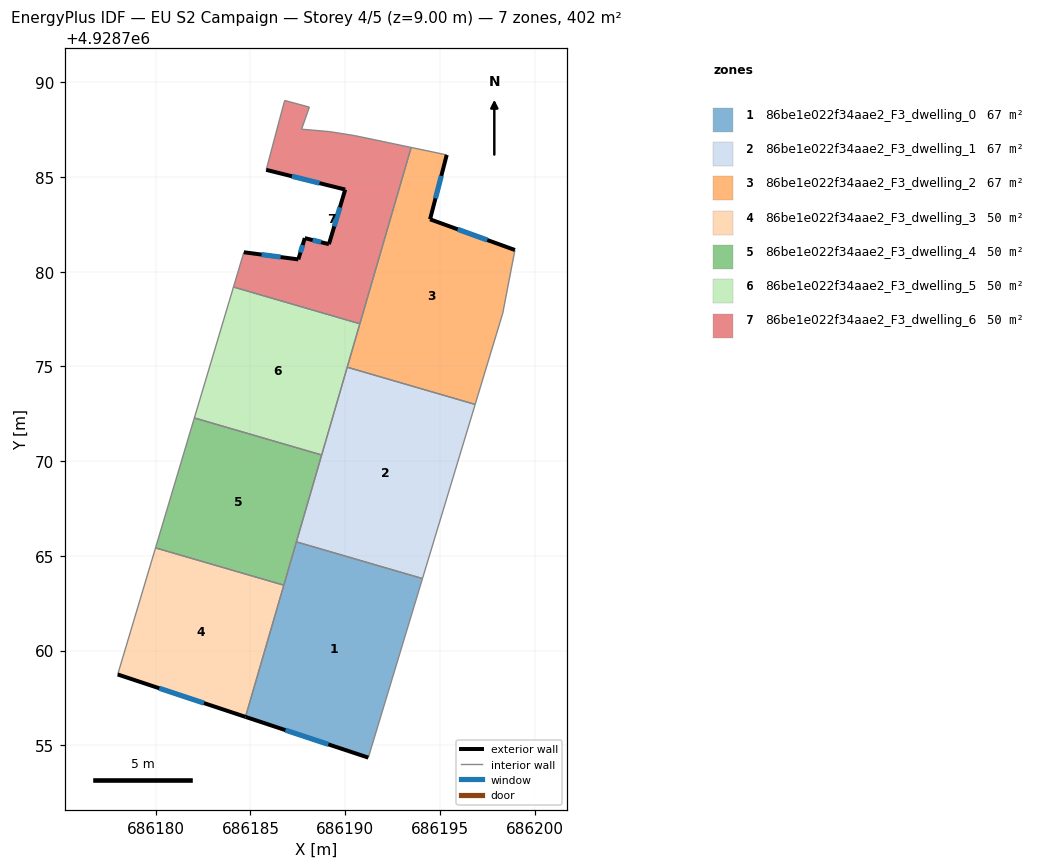
=== STOREY PLAN SPEC (per zone: floor XY polygon, exterior-wall plan segments, windows/doors) ===
zone 1: 86be1e022f34aae2_F3_dwelling_0  (67.1 m²)
  floor: (686194.08, 4928763.80) (686191.22, 4928754.35) (686184.74, 4928756.50) (686187.42, 4928765.74)
  exterior wall: (686184.74, 4928756.50) – (686191.22, 4928754.35)  [6.8 m]
    window: (686186.84, 4928755.80) – (686189.11, 4928755.05)  [2.5 m²]
  interior walls: 4
zone 2: 86be1e022f34aae2_F3_dwelling_1  (67.1 m²)
  floor: (686196.86, 4928773.00) (686194.08, 4928763.80) (686187.42, 4928765.74) (686190.11, 4928774.96)
  interior walls: 5
zone 3: 86be1e022f34aae2_F3_dwelling_2  (67.1 m²)
  floor: (686195.36, 4928786.17) (686194.48, 4928782.77) (686198.96, 4928781.15) (686198.32, 4928777.82) (686196.86, 4928773.00) (686190.11, 4928774.96) (686193.48, 4928786.56)
  exterior wall: (686194.48, 4928782.77) – (686195.36, 4928786.17)  [3.5 m]
    window: (686194.77, 4928783.88) – (686195.07, 4928785.06)  [1.3 m²]
  exterior wall: (686198.96, 4928781.15) – (686194.48, 4928782.77)  [4.8 m]
    window: (686197.50, 4928781.68) – (686195.94, 4928782.24)  [1.7 m²]
  interior walls: 6
zone 4: 86be1e022f34aae2_F3_dwelling_3  (50.3 m²)
  floor: (686186.76, 4928763.45) (686184.74, 4928756.50) (686177.99, 4928758.74) (686179.99, 4928765.42)
  exterior wall: (686177.99, 4928758.74) – (686184.74, 4928756.50)  [7.1 m]
    window: (686180.18, 4928758.01) – (686182.54, 4928757.23)  [2.6 m²]
  interior walls: 3
zone 5: 86be1e022f34aae2_F3_dwelling_4  (50.3 m²)
  floor: (686188.76, 4928770.33) (686186.76, 4928763.45) (686179.99, 4928765.42) (686182.04, 4928772.28)
  interior walls: 5
zone 6: 86be1e022f34aae2_F3_dwelling_5  (50.3 m²)
  floor: (686190.77, 4928777.25) (686188.76, 4928770.33) (686182.04, 4928772.28) (686184.10, 4928779.20)
  interior walls: 5
zone 7: 86be1e022f34aae2_F3_dwelling_6  (50.3 m²)
  floor: (686193.48, 4928786.56) (686190.77, 4928777.25) (686184.10, 4928779.20) (686184.65, 4928781.03) (686187.53, 4928780.65) (686187.87, 4928781.78) (686189.14, 4928781.46) (686190.00, 4928784.34) (686185.83, 4928785.38) (686186.53, 4928788.02) (686186.81, 4928789.04) (686188.11, 4928788.69) (686187.70, 4928787.53) (686189.18, 4928787.40) (686190.50, 4928787.19)
  exterior wall: (686190.00, 4928784.34) – (686189.14, 4928781.46)  [3.0 m]
    window: (686189.72, 4928783.40) – (686189.42, 4928782.40)  [1.1 m²]
  exterior wall: (686185.83, 4928785.38) – (686190.00, 4928784.34)  [4.3 m]
    window: (686187.19, 4928785.04) – (686188.64, 4928784.68)  [1.6 m²]
  exterior wall: (686187.53, 4928780.65) – (686184.65, 4928781.03)  [2.9 m]
    window: (686186.59, 4928780.78) – (686185.58, 4928780.91)  [1.1 m²]
  exterior wall: (686187.87, 4928781.78) – (686187.53, 4928780.65)  [1.2 m]
    window: (686187.76, 4928781.41) – (686187.64, 4928781.02)  [0.4 m²]
  exterior wall: (686189.14, 4928781.46) – (686187.87, 4928781.78)  [1.3 m]
    window: (686188.73, 4928781.56) – (686188.28, 4928781.67)  [0.5 m²]
  interior walls: 10

=== DERIVED (storey summary) ===
Building: EU S2 Campaign
Storey: 4 of 5  (floor level z = 9.00 m)
Storey gross floor area: 402.4 m²
Zones on this storey: 7
  - 86be1e022f34aae2_F3_dwelling_0: floor 67.1 m²; exterior wall 6.8 m (20.5 m²); 1 window(s) 2.5 m²; WWR 12.2%
  - 86be1e022f34aae2_F3_dwelling_1: floor 67.1 m²
  - 86be1e022f34aae2_F3_dwelling_2: floor 67.1 m²; exterior wall 8.3 m (24.8 m²); 2 window(s) 3.0 m²; WWR 12.2%
  - 86be1e022f34aae2_F3_dwelling_3: floor 50.3 m²; exterior wall 7.1 m (21.3 m²); 1 window(s) 2.6 m²; WWR 12.2%
  - 86be1e022f34aae2_F3_dwelling_4: floor 50.3 m²
  - 86be1e022f34aae2_F3_dwelling_5: floor 50.3 m²
  - 86be1e022f34aae2_F3_dwelling_6: floor 50.3 m²; exterior wall 12.7 m (38.1 m²); 5 window(s) 4.7 m²; WWR 12.2%
Zone adjacency (shared interzone walls):
  - 86be1e022f34aae2_F3_dwelling_0 ↔ 86be1e022f34aae2_F3_dwelling_1
  - 86be1e022f34aae2_F3_dwelling_0 ↔ 86be1e022f34aae2_F3_dwelling_3
  - 86be1e022f34aae2_F3_dwelling_0 ↔ 86be1e022f34aae2_F3_dwelling_4
  - 86be1e022f34aae2_F3_dwelling_1 ↔ 86be1e022f34aae2_F3_dwelling_2
  - 86be1e022f34aae2_F3_dwelling_1 ↔ 86be1e022f34aae2_F3_dwelling_4
  - 86be1e022f34aae2_F3_dwelling_1 ↔ 86be1e022f34aae2_F3_dwelling_5
  - 86be1e022f34aae2_F3_dwelling_2 ↔ 86be1e022f34aae2_F3_dwelling_5
  - 86be1e022f34aae2_F3_dwelling_2 ↔ 86be1e022f34aae2_F3_dwelling_6
  - 86be1e022f34aae2_F3_dwelling_3 ↔ 86be1e022f34aae2_F3_dwelling_4
  - 86be1e022f34aae2_F3_dwelling_4 ↔ 86be1e022f34aae2_F3_dwelling_5
  - 86be1e022f34aae2_F3_dwelling_5 ↔ 86be1e022f34aae2_F3_dwelling_6